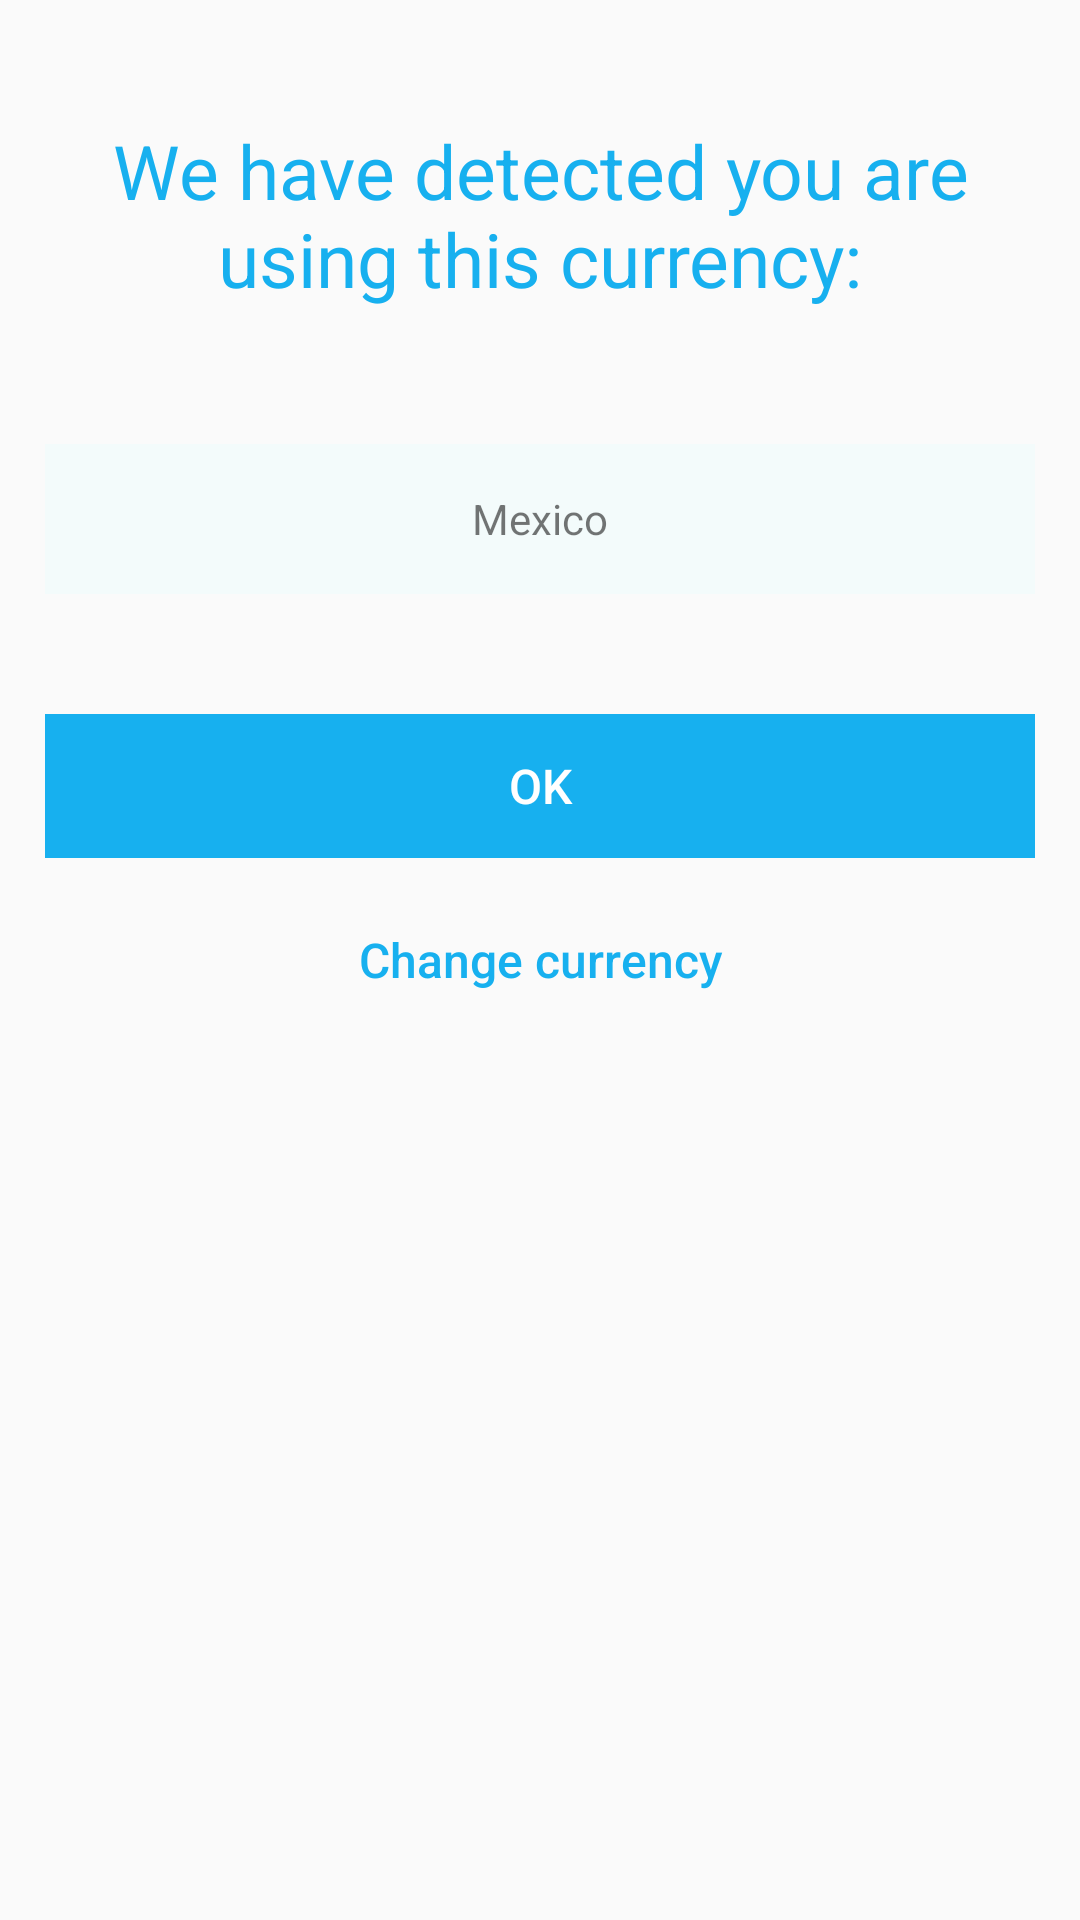

The Android layout XML behind this screen, and the referenced resources:
<!-- AndroidManifest.xml: application theme AppTheme -->
<!-- res/layout/pop_up.xml -->
<?xml version="1.0" encoding="utf-8"?>
<LinearLayout xmlns:android="http://schemas.android.com/apk/res/android"
    android:layout_width="match_parent"
    android:layout_height="match_parent"
    android:layout_margin="@dimen/min_margin"
    android:orientation="vertical"
    android:padding="@dimen/pop_up_padding"
    android:weightSum="1">

    <TextView
        android:id="@+id/txtTittleDetect"
        style="@style/pop_up_full_tittle"
        android:paddingTop="@dimen/tittle_settings"
        android:layout_width="match_parent"
        android:layout_height="wrap_content"
        android:text="@string/language_popup_content"
        android:textAlignment="center" />

    <RelativeLayout
        android:layout_width="match_parent"
        android:layout_gravity="center_horizontal|center_vertical"
        android:layout_marginBottom="@dimen/pop_up_use_currency"
        android:layout_marginTop="@dimen/pop_up_use_currency"
        android:background="@color/pop_up_using_currency"
        android:layout_height="50sp">

        <TextView
            android:text="Mexico"
            android:layout_width="wrap_content"
            android:layout_height="match_parent"
            android:gravity="center"
            android:id="@+id/txtUseCurrencyDetected"
            android:layout_weight="0.34"
            android:layout_centerHorizontal="true"
            android:layout_alignParentTop="true" />

        <ImageView
            android:layout_width="wrap_content"
            android:layout_gravity="center"
            android:layout_height="wrap_content"
            android:id="@+id/imgUseCurrencyDetected"
            android:layout_marginRight="10dp"
            android:layout_centerVertical="true"
            android:layout_toLeftOf="@+id/txtUseCurrencyDetected"
            android:layout_toStartOf="@+id/txtUseCurrencyDetected"
            android:layout_marginEnd="10dp" />
    </RelativeLayout>


    <Button
        android:id="@+id/popUpOk"
        android:layout_width="match_parent"
        android:layout_height="wrap_content"
        android:layout_marginBottom="@dimen/min_margin"
        android:background="@color/colorPrimary"
        android:stateListAnimator="@null"
        android:text="OK"
        android:textAllCaps="false"
        android:textColor="@color/white"
        android:textSize="16sp" />

    <Button
        android:id="@+id/popUpChange"
        style="@style/pop_up_change"
        android:layout_width="match_parent"
        android:layout_height="wrap_content"
        android:stateListAnimator="@null"
        android:layout_marginTop="@dimen/min_margin"
        android:text="@string/pop_up_change"
        android:textAllCaps="false" />

</LinearLayout>
<!-- resources referenced by this layout -->
<resources>
  <color name="colorPrimary">#17B0EF</color>
  <color name="pop_up_using_currency">#F3FBFB</color>
  <color name="white">#FFFFFF</color>
  <dimen name="min_margin">5dp</dimen>
  <dimen name="pop_up_padding">15sp</dimen>
  <dimen name="pop_up_use_currency">40sp</dimen>
  <dimen name="tittle_settings">20dp</dimen>
  <string name="language_popup_content">We have detected you are using this currency:</string>
  <string name="pop_up_change">Change currency</string>
  <style name="pop_up_change">
          <item name="android:textSize">16sp</item>
          <item name="android:textStyle">normal</item>
          <item name="android:background">@drawable/border_boton</item>
          <item name="android:textColor">@color/colorPrimary</item>
      </style>
  <style name="pop_up_full_tittle">
          <item name="android:textColor">@color/colorPrimary</item>
          <item name="android:textSize">25sp</item>
          <item name="android:layout_margin">@dimen/min_margin</item>
          <item name="android:textStyle">normal</item>
      </style>
  <style name="AppTheme" parent="Theme.AppCompat.Light.DarkActionBar">
          
          <item name="colorPrimary">@color/colorPrimary</item>
          <item name="colorPrimaryDark">@color/colorPrimaryDark</item>
          <item name="colorAccent">@color/colorAccent</item>
      </style>
  <color name="colorPrimaryDark">#1976d2</color>
  <color name="colorAccent">#0288D1</color>
</resources>
